Run: headless pygame with SDL's dummy video driver; simulated clock (each Clock.tick advances the game by its frame time, no real sleeping); random seed 0; keys injected as events and as key.get_pressed() state; mouse plan: one left click at the window centre at the start of phase 2, then a move to the lower-right quarter at the start of phase 3.
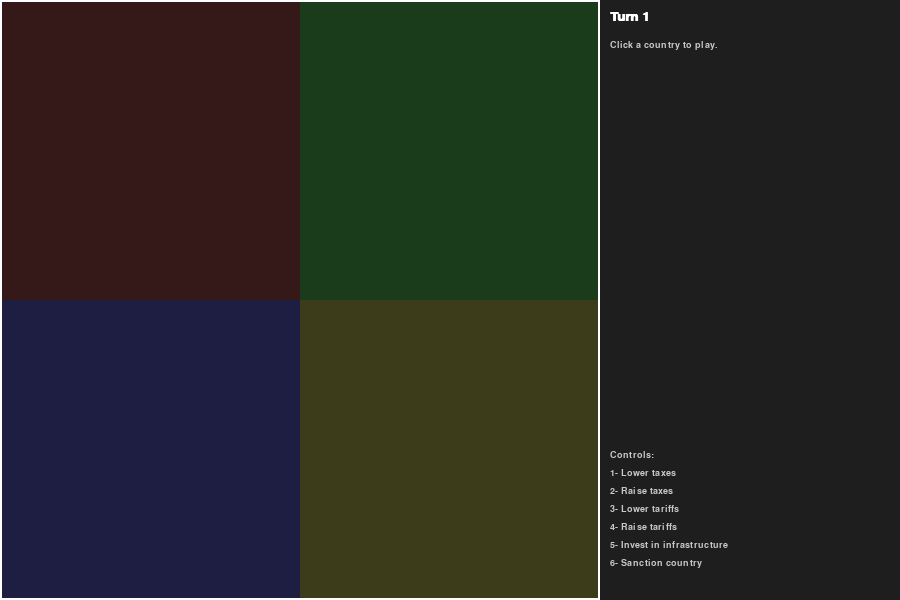
Frame 1 of 4 · flips 1–60 · no input
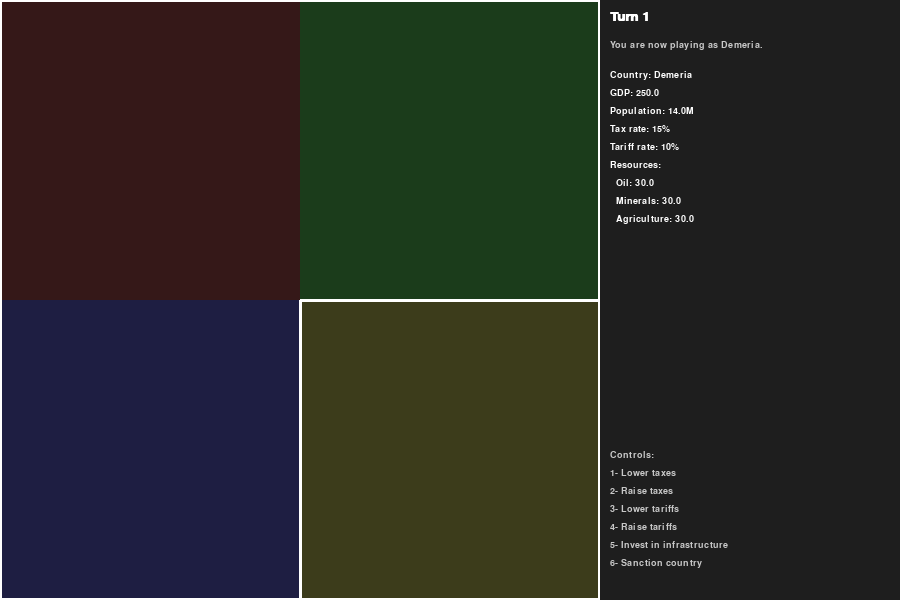
Frame 2 of 4 · flips 61–180 · clicked the window centre · tapped SPACE, RETURN · held RIGHT (→), D
Frame 3 of 4 · flips 181–300 · moved the mouse to the lower-right quarter · held DOWN (↓), S · screen unchanged from frame 2, image omitted
Frame 4 of 4 · flips 301–420 · held LEFT (←), A, UP (↑), W · screen unchanged from frame 3, image omitted

The pygame program that drew these frames:

"""Geopolitical simulation game in a single Python file.

This script implements a simplified turn‑based geopolitical
simulation with a graphical interface using Pygame. The world
consists of four countries drawn on a grid; each country has its own
economy, resources, and policies. As the player you select one
country to control and make policy decisions such as adjusting tax
rates, tariffs, investing in infrastructure, and imposing sanctions.
The remaining countries are controlled by simple AI routines.

Run this file with Python to start the game. You must have the
`pygame` library installed (see the documentation at
https://www.pygame.org/wiki/GettingStarted for installation
instructions).

Usage
-----

```
python geopolitical_sim.py
```

Controls
--------

* Click a country on the map to select it. The first country you
  select becomes your player country.
* Press number keys (1–6) to enact policies for your country:

    1 – Lower taxes (reduces tax rate by 2 percentage points)
    2 – Raise taxes (increases tax rate by 2 percentage points)
    3 – Lower tariffs (reduces tariff rate by 5 percentage points)
    4 – Raise tariffs (increases tariff rate by 5 percentage points)
    5 – Invest in infrastructure (costs resources, boosts growth)
    6 – Sanction another country (press 6 then click a target)

After each policy choice, the AI countries make their choices and the
world updates. Watch how your policies affect GDP, resources, and
international relations!
"""

from __future__ import annotations

import random
import pygame
from dataclasses import dataclass, field
from typing import List, Tuple, Dict, Set, Optional


###############################################################################
# Model classes: Country and World
###############################################################################

@dataclass
class Country:
    """Represents a country in the simulation.

    Each country has a polygon shape for drawing, base colour, resource
    stockpiles, economic indicators, and policy settings. Countries can
    update their economy, produce resources, and apply policy actions.

    Parameters
    ----------
    name : str
        Name of the country.
    polygon : list of (x, y)
        Coordinates defining the shape of the country on the map.
    color : (r, g, b)
        Base RGB colour used for rendering the country.
    resources : dict[str, float]
        Quantities of resources (oil, minerals, agriculture).
    gdp : float
        Gross domestic product representing economic size.
    growth_rate : float
        Baseline GDP growth per turn.
    population : float
        Population in millions.
    tax_rate : float
        Fraction of GDP collected as taxes (0–1).
    tariff_rate : float
        Fraction applied to imports (0–1).
    sanctions : set[str]
        Countries that this country has sanctioned.
    """

    name: str
    polygon: List[Tuple[int, int]]
    color: Tuple[int, int, int]
    resources: Dict[str, float] = field(default_factory=lambda: {"oil": 0.0, "minerals": 0.0, "agriculture": 0.0})
    gdp: float = 100.0
    growth_rate: float = 0.02
    population: float = 10.0
    tax_rate: float = 0.2
    tariff_rate: float = 0.1
    sanctions: Set[str] = field(default_factory=set)
    new_sanctions: Set[str] = field(default_factory=set, init=False)

    def update_economy(self) -> None:
        """Update GDP based on growth rate, tax rate, and randomness."""
        tax_penalty = self.tax_rate * 0.5
        effective_growth = max(self.growth_rate - tax_penalty, -0.05)
        fluctuation = random.uniform(-0.01, 0.01)
        delta = self.gdp * (effective_growth + fluctuation)
        self.gdp = max(self.gdp + delta, 0.0)

    def produce_resources(self) -> None:
        """Produce resources based on population and existing stockpiles."""
        for key in self.resources:
            base_production = self.population * 0.1
            reserve_bonus = self.resources[key] * 0.02
            self.resources[key] += base_production + reserve_bonus

    def apply_policy(self, policy: str, target: Optional["Country"] = None) -> None:
        """Apply a policy action to the country.

        Supported policies:

        ``lower_taxes`` – decrease tax rate by 0.02
        ``raise_taxes`` – increase tax rate by 0.02
        ``lower_tariffs`` – decrease tariff rate by 0.05
        ``raise_tariffs`` – increase tariff rate by 0.05
        ``invest_in_infrastructure`` – spend resources to boost growth_rate
        ``sanction`` – add target to sanctions (trade halted)
        """
        if policy == "lower_taxes":
            self.tax_rate = max(self.tax_rate - 0.02, 0.0)
        elif policy == "raise_taxes":
            self.tax_rate = min(self.tax_rate + 0.02, 0.5)
        elif policy == "lower_tariffs":
            self.tariff_rate = max(self.tariff_rate - 0.05, 0.0)
        elif policy == "raise_tariffs":
            self.tariff_rate = min(self.tariff_rate + 0.05, 1.0)
        elif policy == "invest_in_infrastructure":
            can_invest = all(value >= 10 for value in self.resources.values())
            if can_invest:
                for key in self.resources:
                    self.resources[key] -= 10
                self.growth_rate += 0.005
        elif policy == "sanction" and target is not None:
            if target.name not in self.sanctions:
                self.sanctions.add(target.name)
                self.new_sanctions.add(target.name)

    def reset_temp(self) -> None:
        """Reset temporary flags such as new sanctions."""
        self.new_sanctions.clear()


@dataclass
class World:
    """Container class managing all countries and trade interactions."""

    countries: List[Country] = field(default_factory=list)

    def update(self) -> None:
        """Perform a single turn update: produce resources, update
        economies, resolve trade, and clear temporary flags."""
        for c in self.countries:
            c.produce_resources()
        for c in self.countries:
            c.update_economy()
        self.resolve_trade()
        for c in self.countries:
            c.reset_temp()

    def resolve_trade(self) -> None:
        """Trade resources to meet consumption needs.

        Countries consume resources at a rate of ``population * 0.2``
        units per turn. Surplus is exported proportionally to other
        countries' deficits. Tariffs reduce imports; sanctions
        eliminate trade between specific pairs.
        """
        if not self.countries:
            return
        resource_types = list(self.countries[0].resources.keys())
        for resource in resource_types:
            demands: Dict[str, float] = {}
            supplies: Dict[str, float] = {}
            total_demand = 0.0
            total_supply = 0.0
            for c in self.countries:
                consumption = c.population * 0.2
                available = c.resources.get(resource, 0.0)
                if available < consumption:
                    demands[c.name] = consumption - available
                    total_demand += consumption - available
                    supplies[c.name] = 0.0
                else:
                    supplies[c.name] = available - consumption
                    total_supply += available - consumption
                    demands[c.name] = 0.0
            if total_supply <= 0 or total_demand <= 0:
                continue
            for importer in self.countries:
                demand = demands[importer.name]
                if demand <= 0:
                    continue
                for exporter in self.countries:
                    supply = supplies[exporter.name]
                    if supply <= 0:
                        continue
                    if importer.name in exporter.sanctions or exporter.name in importer.sanctions:
                        continue
                    share = supply / total_supply
                    volume = share * demand
                    volume_after_tariff = volume * (1.0 - importer.tariff_rate)
                    exporter.resources[resource] -= volume
                    importer.resources[resource] += volume_after_tariff


###############################################################################
# Game class handling UI and game loop
###############################################################################

class Game:
    """Encapsulate the Pygame window and user interaction."""

    def __init__(self) -> None:
        self.width = 900
        self.height = 600
        self.map_width = 600
        self.panel_width = self.width - self.map_width
        pygame.init()
        pygame.display.set_caption("Geopolitical Simulator")
        self.screen = pygame.display.set_mode((self.width, self.height))
        self.clock = pygame.time.Clock()
        self.font = pygame.font.SysFont("arial", 14)
        self.title_font = pygame.font.SysFont("arial", 20, bold=True)
        self.world = self._create_world()
        self.player_country: Optional[Country] = None
        self.selected_country: Optional[Country] = None
        self.awaiting_sanction_target: bool = False
        self.turn_count: int = 1
        self.message: str = "Click a country to play."  # Status message

    def _create_world(self) -> World:
        countries: List[Country] = []
        poly_coords = [
            [(0, 0), (300, 0), (300, 300), (0, 300)],
            [(300, 0), (600, 0), (600, 300), (300, 300)],
            [(0, 300), (300, 300), (300, 600), (0, 600)],
            [(300, 300), (600, 300), (600, 600), (300, 600)]
        ]
        names = ["Albia", "Borovia", "Cyrenia", "Demeria"]
        base_colours = [(200, 90, 90), (90, 200, 90), (90, 90, 200), (200, 200, 90)]
        resource_sets = [
            {"oil": 50.0, "minerals": 20.0, "agriculture": 10.0},
            {"oil": 10.0, "minerals": 60.0, "agriculture": 20.0},
            {"oil": 20.0, "minerals": 10.0, "agriculture": 70.0},
            {"oil": 30.0, "minerals": 30.0, "agriculture": 30.0},
        ]
        for idx in range(4):
            c = Country(
                name=names[idx],
                polygon=poly_coords[idx],
                color=base_colours[idx],
                resources=resource_sets[idx].copy(),
                gdp=100.0 + idx * 50.0,
                growth_rate=0.02 + idx * 0.005,
                population=8.0 + idx * 2.0,
                tax_rate=0.15,
                tariff_rate=0.1,
            )
            countries.append(c)
        return World(countries)

    def draw_map(self) -> None:
        for country in self.world.countries:
            total_resources = sum(country.resources.values())
            brightness = min(1.0, total_resources / 300.0)
            r, g, b = country.color
            tinted = (int(r * brightness), int(g * brightness), int(b * brightness))
            scaled_poly = [(int(x), int(y)) for x, y in country.polygon]
            pygame.draw.polygon(self.screen, tinted, scaled_poly)
            if country is self.selected_country:
                pygame.draw.polygon(self.screen, (255, 255, 255), scaled_poly, 3)
        pygame.draw.rect(self.screen, (255, 255, 255), (0, 0, self.map_width, self.height), 2)

    def draw_panel(self) -> None:
        x_offset = self.map_width
        panel_rect = (x_offset, 0, self.panel_width, self.height)
        pygame.draw.rect(self.screen, (30, 30, 30), panel_rect)
        title_surf = self.title_font.render(f"Turn {self.turn_count}", True, (255, 255, 255))
        self.screen.blit(title_surf, (x_offset + 10, 10))
        msg_surf = self.font.render(self.message, True, (200, 200, 200))
        self.screen.blit(msg_surf, (x_offset + 10, 40))
        y = 70
        if self.selected_country:
            c = self.selected_country
            lines = [
                f"Country: {c.name}",
                f"GDP: {c.gdp:.1f}",
                f"Population: {c.population:.1f}M",
                f"Tax rate: {c.tax_rate*100:.0f}%",
                f"Tariff rate: {c.tariff_rate*100:.0f}%",
                f"Resources:",
                f"  Oil: {c.resources['oil']:.1f}",
                f"  Minerals: {c.resources['minerals']:.1f}",
                f"  Agriculture: {c.resources['agriculture']:.1f}",
            ]
            for line in lines:
                surf = self.font.render(line, True, (255, 255, 255))
                self.screen.blit(surf, (x_offset + 10, y))
                y += 18
        y = self.height - 150
        controls = [
            "Controls:",
            "1- Lower taxes", 
            "2- Raise taxes", 
            "3- Lower tariffs", 
            "4- Raise tariffs", 
            "5- Invest in infrastructure", 
            "6- Sanction country",
        ]
        for line in controls:
            surf = self.font.render(line, True, (200, 200, 200))
            self.screen.blit(surf, (x_offset + 10, y))
            y += 18

    def run(self) -> None:
        running = True
        while running:
            for event in pygame.event.get():
                if event.type == pygame.QUIT:
                    running = False
                elif event.type == pygame.MOUSEBUTTONDOWN:
                    self.handle_click(event.pos)
                elif event.type == pygame.KEYDOWN:
                    self.handle_key(event.key)
            self.screen.fill((0, 0, 0))
            self.draw_map()
            self.draw_panel()
            pygame.display.flip()
            self.clock.tick(30)
        pygame.quit()

    def handle_click(self, pos: Tuple[int, int]) -> None:
        x, y = pos
        if x < self.map_width:
            clicked_country = self.get_country_at((x, y))
            if self.awaiting_sanction_target and clicked_country and self.player_country:
                if clicked_country is not self.player_country:
                    self.player_country.apply_policy("sanction", clicked_country)
                    self.message = f"You sanctioned {clicked_country.name}."
                    self.awaiting_sanction_target = False
                    self.advance_turn()
                else:
                    self.message = "Cannot sanction your own country."
                    self.awaiting_sanction_target = False
            else:
                self.selected_country = clicked_country
                if not self.player_country and clicked_country:
                    self.player_country = clicked_country
                    self.message = f"You are now playing as {clicked_country.name}."
                else:
                    self.message = f"Selected {clicked_country.name}" if clicked_country else ""

    def handle_key(self, key: int) -> None:
        if not self.player_country or not self.selected_country:
            return
        if self.selected_country is not self.player_country:
            return
        if self.awaiting_sanction_target:
            return
        if key == pygame.K_1:
            self.player_country.apply_policy("lower_taxes")
            self.message = "Lowered taxes."
            self.advance_turn()
        elif key == pygame.K_2:
            self.player_country.apply_policy("raise_taxes")
            self.message = "Raised taxes."
            self.advance_turn()
        elif key == pygame.K_3:
            self.player_country.apply_policy("lower_tariffs")
            self.message = "Lowered tariffs."
            self.advance_turn()
        elif key == pygame.K_4:
            self.player_country.apply_policy("raise_tariffs")
            self.message = "Raised tariffs."
            self.advance_turn()
        elif key == pygame.K_5:
            self.player_country.apply_policy("invest_in_infrastructure")
            self.message = "Invested in infrastructure."
            self.advance_turn()
        elif key == pygame.K_6:
            self.awaiting_sanction_target = True
            self.message = "Click a country to sanction."

    def get_country_at(self, pos: Tuple[int, int]) -> Optional[Country]:
        x, y = pos
        for c in self.world.countries:
            xs = [p[0] for p in c.polygon]
            ys = [p[1] for p in c.polygon]
            if not (min(xs) <= x <= max(xs) and min(ys) <= y <= max(ys)):
                continue
            inside = False
            n = len(c.polygon)
            j = n - 1
            for i in range(n):
                xi, yi = c.polygon[i]
                xj, yj = c.polygon[j]
                if ((yi > y) != (yj > y)) and (x < (xj - xi) * (y - yi) / (yj - yi + 1e-6) + xi):
                    inside = not inside
                j = i
            if inside:
                return c
        return None

    def ai_actions(self) -> None:
        for c in self.world.countries:
            if c is self.player_country:
                continue
            policy = random.choice([
                "lower_taxes", "raise_taxes", "lower_tariffs", "raise_tariffs",
                "invest_in_infrastructure", None
            ])
            if policy:
                if policy == "sanction":
                    targets = [cc for cc in self.world.countries if cc is not c]
                    if targets:
                        target = random.choice(targets)
                        c.apply_policy("sanction", target)
                else:
                    c.apply_policy(policy)

    def advance_turn(self) -> None:
        self.ai_actions()
        self.world.update()
        self.turn_count += 1
        sanctions_messages: List[str] = []
        for c in self.world.countries:
            for s in c.new_sanctions:
                sanctions_messages.append(f"{c.name} sanctioned {s}")
        if sanctions_messages:
            self.message = ", ".join(sanctions_messages)


if __name__ == "__main__":
    game = Game()
    game.run()
